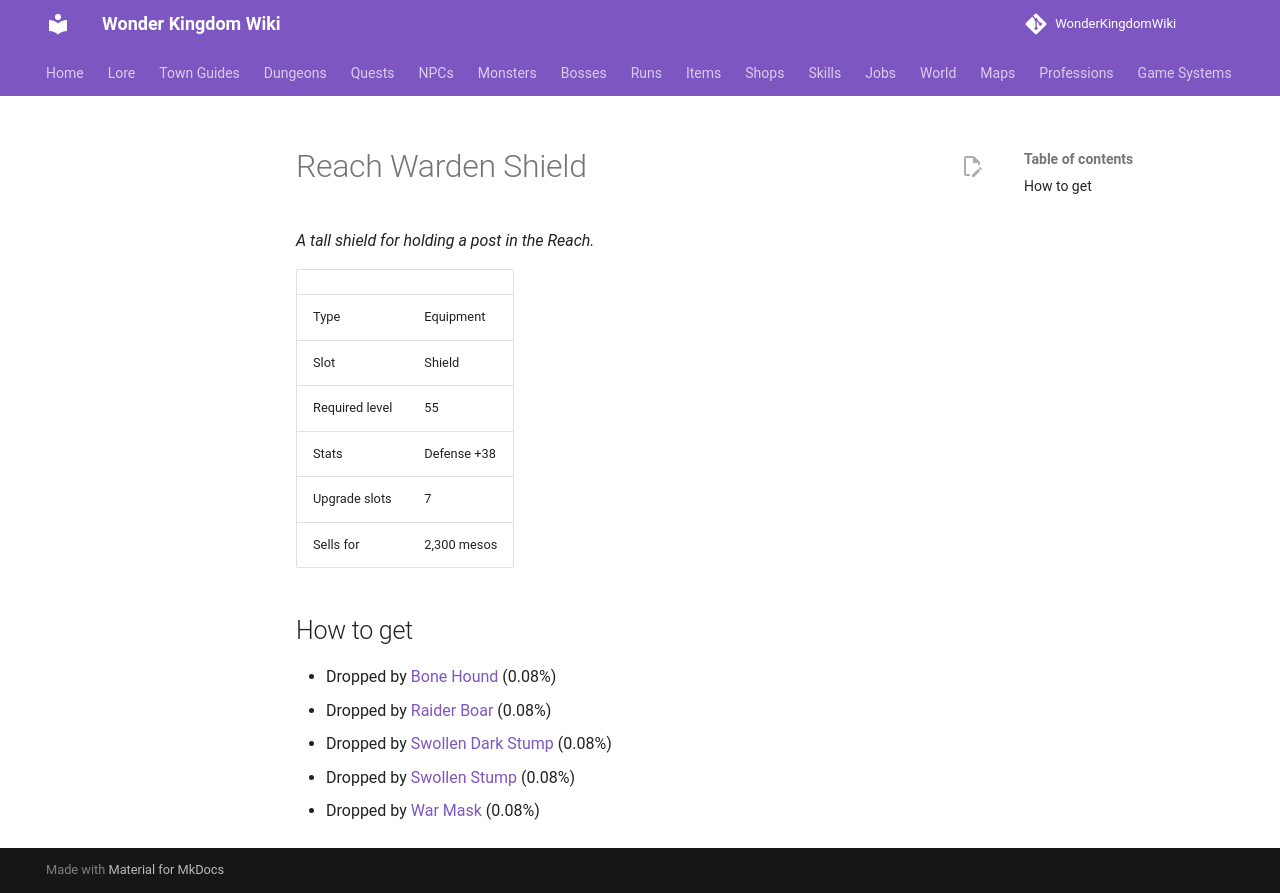

repository: alonohana627/WonderKingdomWiki · page: items/reach_warden_shield/index.html · generator: mkdocs

<!-- Generated by tools/generate.py from GameLib. Do not edit: changes are overwritten. -->

# Reach Warden Shield

*A tall shield for holding a post in the Reach.*

|  |  |
|---|---|
| Type | Equipment |
| Slot | Shield |
| Required level | 55 |
| Stats | Defense +38 |
| Upgrade slots | 7 |
| Sells for | 2,300 mesos |

## How to get

- Dropped by [Bone Hound](../monsters/bone_hound.md) (0.08%)
- Dropped by [Raider Boar](../monsters/raider_boar.md) (0.08%)
- Dropped by [Swollen Dark Stump](../monsters/swollen_dark_stump.md) (0.08%)
- Dropped by [Swollen Stump](../monsters/swollen_stump.md) (0.08%)
- Dropped by [War Mask](../monsters/war_mask.md) (0.08%)
